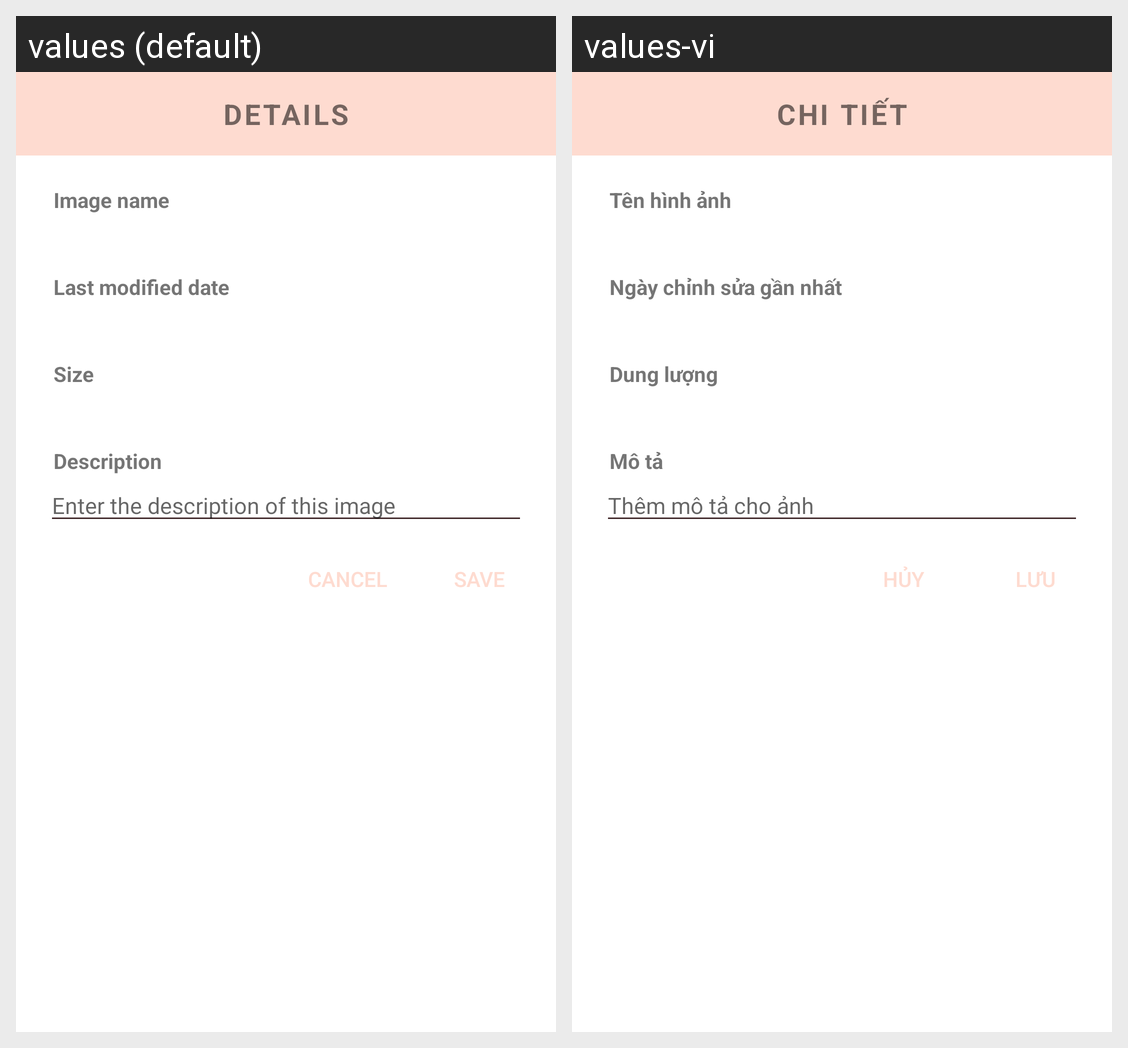

Locale-by-locale string values for the Android screen shown in this grid:
Android screen res/layout/details_dialog.xml rendered under 2 locales, left to right: values (default), values-vi. Device: Nexus 5 (rendered at 1080×1920; each locale shown at half size, 540×960, under a caption strip naming it); theme Theme.Album.
Strings drawn on this screen, with the default value and each locale's value (text and hints the layout hard-codes, and strings that could not be matched under every locale, appear in the picture but are not listed):

details_uppercase
  values: DETAILS
  values-vi: CHI TIẾT

image_name
  values: Image name
  values-vi: Tên hình ảnh

last_modified
  values: Last modified date
  values-vi: Ngày chỉnh sửa gần nhất

file_size
  values: Size
  values-vi: Dung lượng

description
  values: Description
  values-vi: Mô tả

hint_description
  values: Enter the description of this image
  values-vi: Thêm mô tả cho ảnh

label_cancel
  values: Cancel
  values-vi: Hủy

save
  values: Save
  values-vi: Lưu
